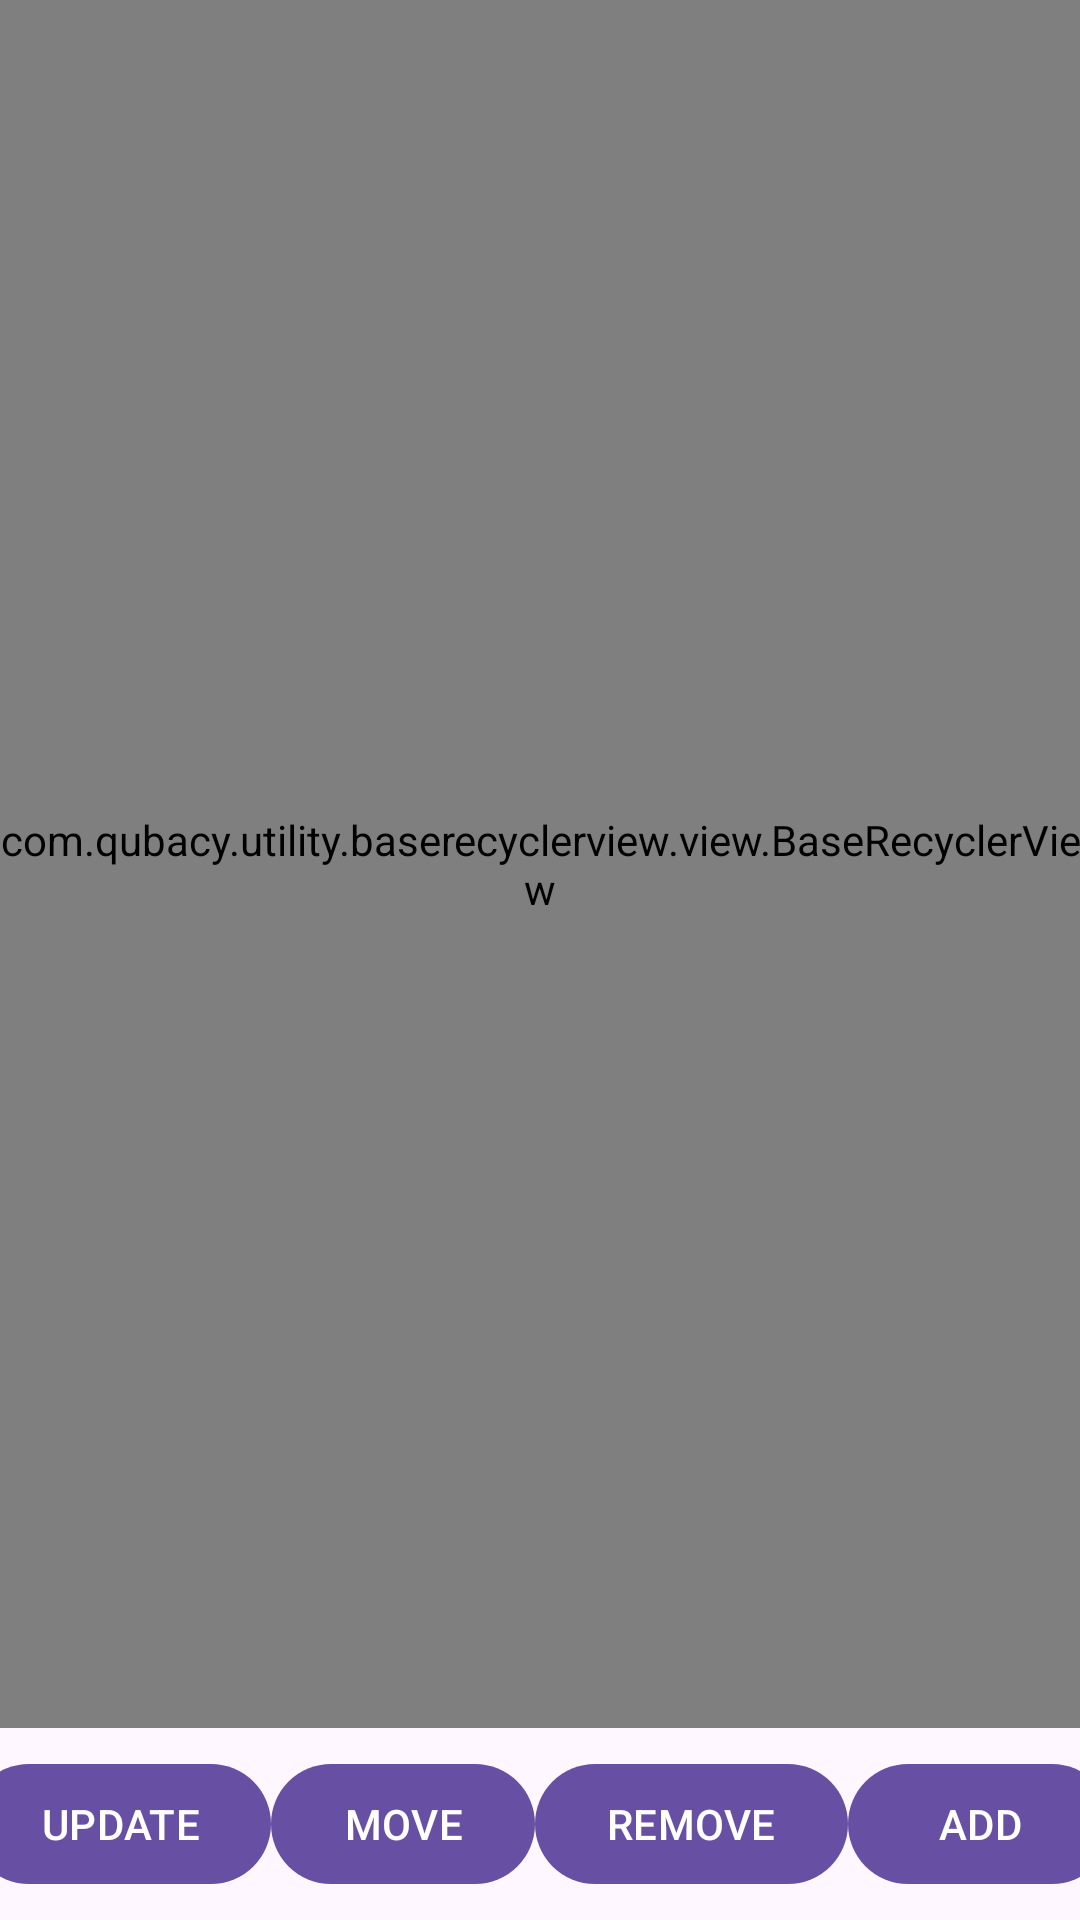

This screen was rendered from an Android layout file. Write that file and the resources it references.
<!-- AndroidManifest.xml: application theme Theme.BaseRecyclerView -->
<!-- res/layout/activity_main.xml -->
<?xml version="1.0" encoding="utf-8"?>
<androidx.constraintlayout.widget.ConstraintLayout xmlns:android="http://schemas.android.com/apk/res/android"
    xmlns:app="http://schemas.android.com/apk/res-auto"
    xmlns:tools="http://schemas.android.com/tools"
    android:layout_width="match_parent"
    android:layout_height="match_parent"
    tools:context=".MainActivity">

    <com.qubacy.utility.baserecyclerview.view.BaseRecyclerView
        android:id="@+id/list"
        android:layout_width="match_parent"
        android:layout_height="0dp"
        app:layout_constraintTop_toTopOf="parent"
        app:layout_constraintBottom_toTopOf="@id/button_add"
        android:layout_marginBottom="8dp"
        app:layoutManager=".view.layoutmanager.LinearRecyclerViewLayoutManager"
        tools:itemCount="3"
        tools:listitem="@layout/component_list_item"/>

    <com.google.android.material.button.MaterialButton
        android:id="@+id/button_update_last"
        android:layout_width="wrap_content"
        android:layout_height="wrap_content"
        app:layout_constraintBottom_toBottomOf="@id/button_add"
        app:layout_constraintStart_toStartOf="parent"
        app:layout_constraintEnd_toStartOf="@id/button_move_last"
        android:text="UPDATE"/>

    <com.google.android.material.button.MaterialButton
        android:id="@+id/button_move_last"
        android:layout_width="wrap_content"
        android:layout_height="wrap_content"
        app:layout_constraintBottom_toBottomOf="@id/button_add"
        app:layout_constraintEnd_toStartOf="@id/button_remove_last"
        app:layout_constraintStart_toEndOf="@id/button_update_last"
        android:text="MOVE"/>

    <com.google.android.material.button.MaterialButton
        android:id="@+id/button_remove_last"
        android:layout_width="wrap_content"
        android:layout_height="wrap_content"
        app:layout_constraintBottom_toBottomOf="@id/button_add"
        app:layout_constraintEnd_toStartOf="@id/button_add"
        app:layout_constraintStart_toEndOf="@id/button_move_last"
        android:text="REMOVE"/>

    <com.google.android.material.button.MaterialButton
        android:id="@+id/button_add"
        android:layout_width="wrap_content"
        android:layout_height="wrap_content"
        app:layout_constraintBottom_toBottomOf="parent"
        app:layout_constraintEnd_toEndOf="parent"
        app:layout_constraintStart_toEndOf="@id/button_remove_last"
        android:layout_marginBottom="8dp"
        android:text="ADD" />

</androidx.constraintlayout.widget.ConstraintLayout>
<!-- res/layout/component_list_item.xml (included above) -->
<?xml version="1.0" encoding="utf-8"?>
<com.google.android.material.textview.MaterialTextView
    xmlns:android="http://schemas.android.com/apk/res/android"
    android:layout_width="match_parent"
    android:layout_height="wrap_content"
    xmlns:tools="http://schemas.android.com/tools"
    android:textAppearance="?attr/textAppearanceBodyLarge"
    tools:text="Test"/>
<!-- resources referenced by this layout -->
<resources>
  <style name="Theme.BaseRecyclerView" parent="Base.Theme.BaseRecyclerView" />
  <style name="Base.Theme.BaseRecyclerView" parent="Theme.Material3.DayNight.NoActionBar">
          
          
      </style>
</resources>
